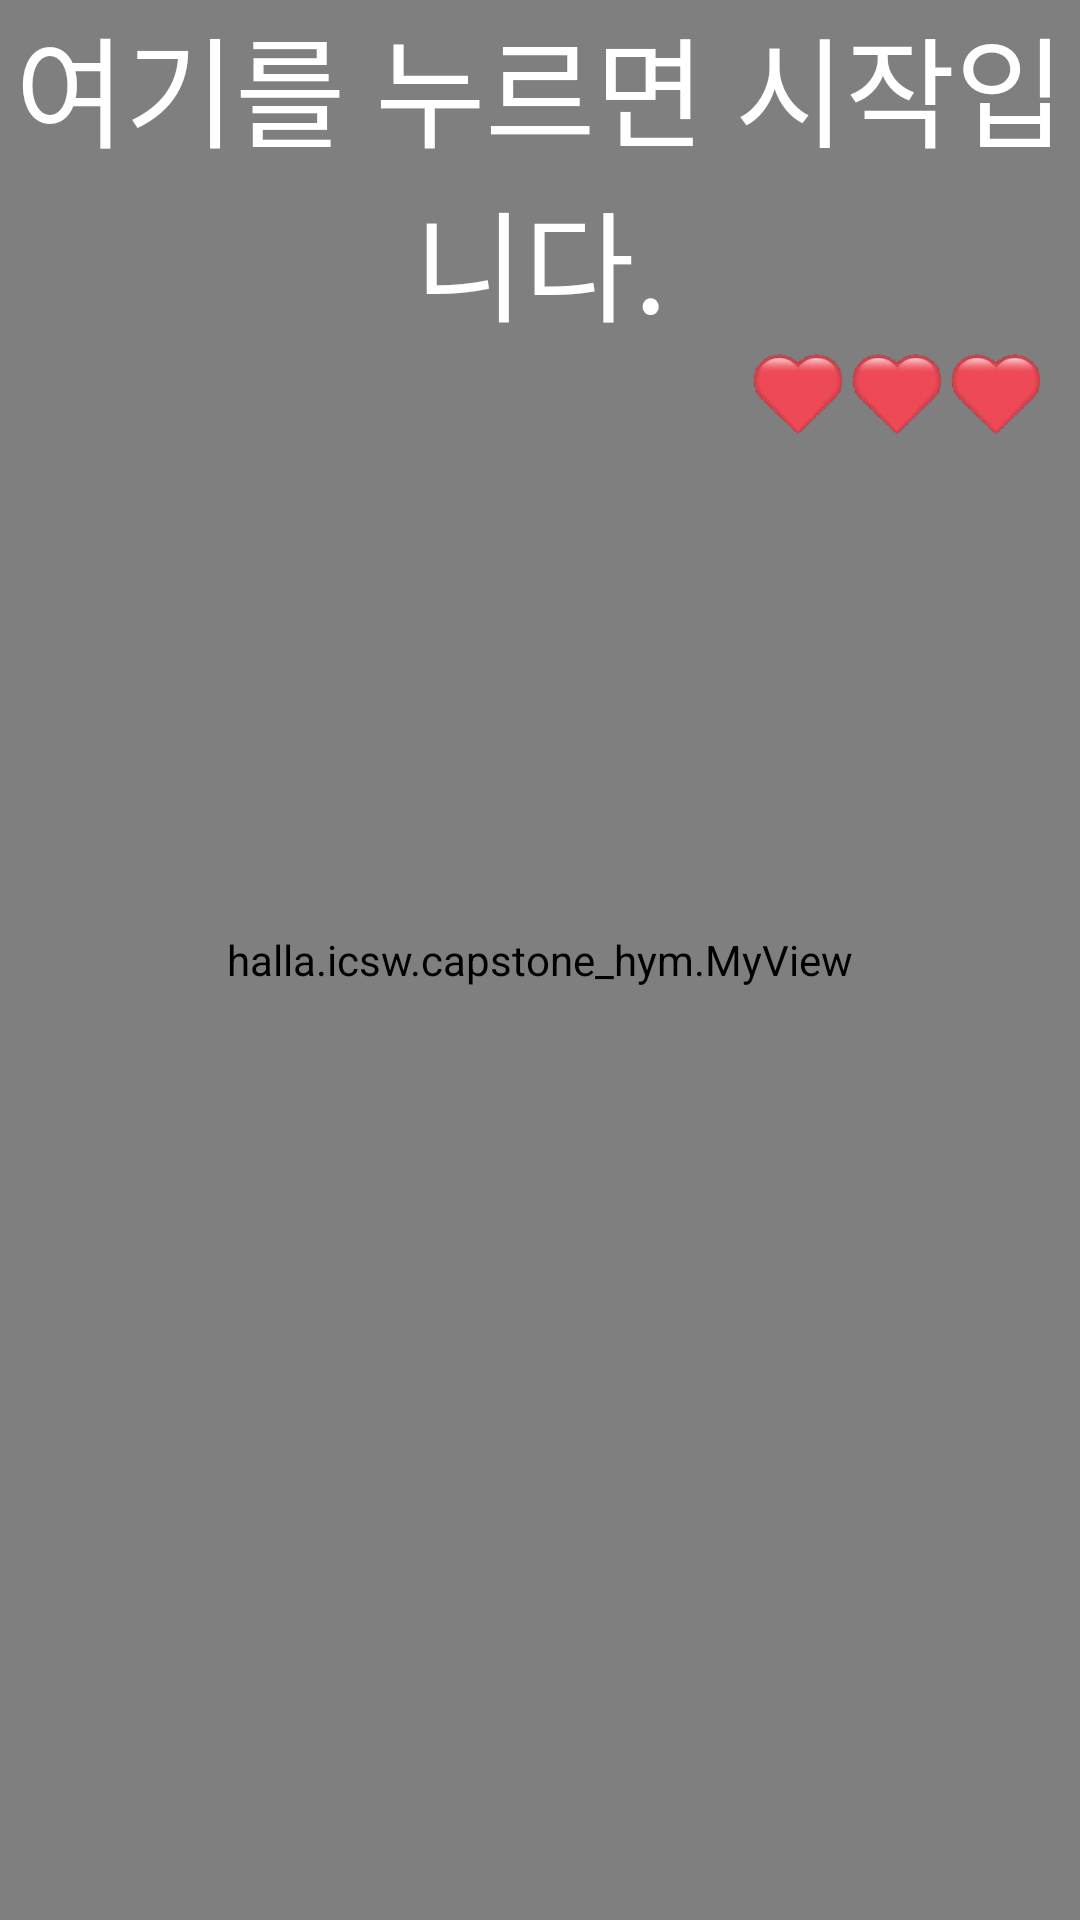

Reconstruct the res/layout file that produces this screen, plus the resources it refers to.
<!-- AndroidManifest.xml: application theme AppTheme -->
<!-- res/layout/activity_gugudan__car_game_.xml -->
<?xml version="1.0" encoding="utf-8"?>
<LinearLayout xmlns:android="http://schemas.android.com/apk/res/android"
    xmlns:app="http://schemas.android.com/apk/res-auto"
    xmlns:tools="http://schemas.android.com/tools"
    android:layout_width="match_parent"
    android:layout_height="match_parent"
    tools:context=".Gugudan_CarGame_Activity">

    <FrameLayout
        android:id="@+id/framelayout"
        android:layout_width="match_parent"
        android:layout_height="match_parent">

        <halla.icsw.capstone_hym.MyView
            android:layout_width="match_parent"
            android:layout_height="match_parent"
            android:id="@+id/view">
        </halla.icsw.capstone_hym.MyView>


        <ImageView
            android:id="@+id/gif_image"
            android:layout_width="match_parent"
            android:layout_height="match_parent"
            android:scaleType="fitXY"/>

        <LinearLayout
            android:layout_width="match_parent"
            android:layout_height="match_parent"
            android:orientation="vertical"
            >

            <TextView
                android:id="@+id/question"
                android:onClick="questionOnclick"
                android:layout_width="match_parent"
                android:layout_height="wrap_content"
                android:gravity="center"
                android:text="여기를 누르면 시작입니다."
                android:textColor="#ffffff"
                android:textSize="40sp"
                android:visibility="visible" />

            <LinearLayout
                android:layout_width="match_parent"
                android:layout_height="match_parent"
                android:orientation="vertical">

                <LinearLayout
                    android:layout_gravity="right"
                    android:layout_width="wrap_content"
                    android:layout_height="wrap_content"
                    android:layout_marginRight="10dp"
                    android:orientation="horizontal">

                    <ImageView
                        android:id="@+id/life1"
                        android:layout_width="30dp"
                        android:layout_height="30dp"
                        android:layout_marginRight="3dp"
                        app:srcCompat="@drawable/life" />

                    <ImageView
                        android:id="@+id/life2"
                        android:layout_width="30dp"
                        android:layout_height="30dp"
                        android:layout_marginRight="3dp"
                        app:srcCompat="@drawable/life" />

                    <ImageView
                        android:id="@+id/life3"
                        android:layout_width="30dp"
                        android:layout_height="30dp"
                        android:layout_marginRight="3dp"
                        app:srcCompat="@drawable/life" />
                </LinearLayout>

                <LinearLayout
                    android:layout_width="match_parent"
                    android:layout_height="match_parent"
                    android:orientation="horizontal">

                    <TextView
                        android:id="@+id/NO1"
                        android:layout_width="wrap_content"
                        android:layout_height="wrap_content"
                        android:layout_weight="1"
                        android:gravity="center"
                        android:text="50"
                        android:textColor="#FFEAEA"
                        android:textSize="20dp"
                        android:visibility="invisible" />

                    <TextView
                        android:id="@+id/NO2"
                        android:layout_width="wrap_content"
                        android:layout_height="wrap_content"
                        android:layout_weight="1"
                        android:gravity="center"
                        android:text="50"
                        android:textColor="#FFEAEA"
                        android:textSize="20dp"
                        android:visibility="invisible" />

                    <TextView
                        android:id="@+id/NO3"
                        android:layout_width="wrap_content"
                        android:layout_height="wrap_content"
                        android:layout_weight="1"
                        android:gravity="center"
                        android:text="50"
                        android:textColor="#FFEAEA"
                        android:textSize="20dp"
                        android:visibility="invisible" />

                    <TextView
                        android:id="@+id/NO4"
                        android:layout_width="wrap_content"
                        android:layout_height="wrap_content"
                        android:layout_weight="1"
                        android:gravity="center"
                        android:text="50"
                        android:textColor="#FFEAEA"
                        android:textSize="20dp"
                        android:visibility="invisible" />

                    <TextView
                        android:id="@+id/answer0"
                        android:layout_width="wrap_content"
                        android:layout_height="wrap_content"
                        android:layout_weight="1"
                        android:gravity="center"
                        android:text="    "
                        android:textColor="#FFEAEA"
                        android:textSize="20dp"
                        android:visibility="visible" />

                    <TextView
                        android:id="@+id/answer1"
                        android:layout_width="wrap_content"
                        android:layout_height="wrap_content"
                        android:layout_weight="1"
                        android:gravity="center"
                        android:text="  "
                        android:textColor="#FFEAEA"
                        android:textSize="20dp"
                        android:visibility="visible" />

                    <TextView
                        android:id="@+id/answer2"
                        android:layout_width="wrap_content"
                        android:layout_height="wrap_content"
                        android:layout_weight="1"
                        android:gravity="center"
                        android:text="   "
                        android:textColor="#FFEAEA"
                        android:textSize="20dp" />

                    <TextView
                        android:id="@+id/answer3"
                        android:layout_width="wrap_content"
                        android:layout_height="wrap_content"
                        android:layout_weight="1"
                        android:gravity="center"
                        android:text="   "
                        android:textColor="#FFEAEA"
                        android:textSize="20dp" />

                    <TextView
                        android:id="@+id/NO5"
                        android:layout_width="wrap_content"
                        android:layout_height="wrap_content"
                        android:layout_weight="1"
                        android:gravity="center"
                        android:text="50"
                        android:textColor="#FFEAEA"
                        android:textSize="20dp"
                        android:visibility="invisible" />

                    <TextView
                        android:id="@+id/NO6"
                        android:layout_width="wrap_content"
                        android:layout_height="wrap_content"
                        android:layout_weight="1"
                        android:gravity="center"
                        android:text="50"
                        android:textColor="#FFEAEA"
                        android:textSize="20dp"
                        android:visibility="invisible" />

                    <TextView
                        android:id="@+id/NO7"
                        android:layout_width="wrap_content"
                        android:layout_height="wrap_content"
                        android:layout_weight="1"
                        android:gravity="center"
                        android:text="50"
                        android:textColor="#FFEAEA"
                        android:textSize="20dp"
                        android:visibility="invisible" />

                    <TextView
                        android:id="@+id/NO8"
                        android:layout_width="wrap_content"
                        android:layout_height="wrap_content"
                        android:layout_weight="1"
                        android:gravity="center"
                        android:text="50"
                        android:textColor="#FFEAEA"
                        android:textSize="20dp"
                        android:visibility="invisible" />
                </LinearLayout>

            </LinearLayout>

        </LinearLayout>

        <LinearLayout
            android:layout_width="match_parent"
            android:layout_height="match_parent"
            android:orientation="vertical">


            <ImageView
                android:id="@+id/car"
                android:layout_width="wrap_content"
                android:layout_height="wrap_content"
                android:layout_gravity="bottom|center"
                android:layout_marginTop="590dp"
                android:layout_marginLeft="40dp"
                android:background="@drawable/car" />
        </LinearLayout>


    </FrameLayout>

</LinearLayout>
<!-- resources referenced by this layout -->
<resources>
  <!-- drawable life: png bitmap (drawable-v24, 13672 bytes) -->
  <style name="AppTheme" parent="Theme.AppCompat.Light.DarkActionBar">
          
          <item name="colorPrimary">@color/colorPrimary</item>
          <item name="colorPrimaryDark">@color/colorPrimaryDark</item>
          <item name="colorAccent">@color/colorAccent</item>
          <item name="windowActionBar">false</item>
          <item name="windowNoTitle">true</item>
      </style>
  <color name="colorPrimary">#EAEAEA</color>
  <color name="colorPrimaryDark">#000000</color>
  <color name="colorAccent">#D81B60</color>
</resources>
